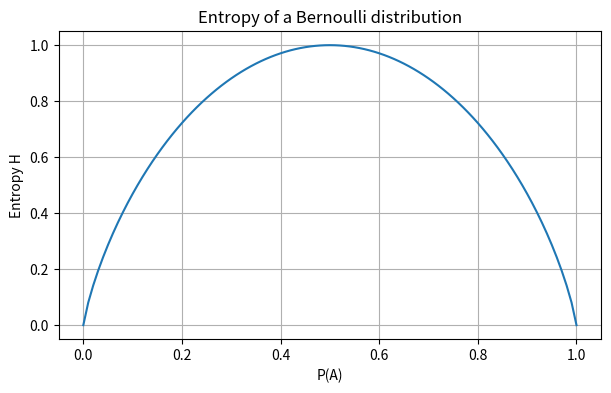

Source code (Python):
import numpy as np
import matplotlib.pyplot as plt

def entropy(p):
    p = np.array(p)
    p = p[p > 0]
    return np.sum(p * np.log2(1/p))

ps = np.linspace(0, 1, 101)
Hs = [entropy([p, 1-p]) for p in ps]

plt.figure(figsize=(7, 4))
plt.plot(ps, Hs)
plt.xlabel("P(A)")
plt.ylabel("Entropy H")
plt.title("Entropy of a Bernoulli distribution")
plt.grid(True)
plt.show()

from collections import Counter

texts = {
    "同じ文字だけ": "AAAAAAAAAA",
    "2種類が半々": "AAAAABBBBB",
    }

def entropy_from_text(text):
    counts = Counter(text)
    total = len(text)
    p = np.array(list(counts.values())) / total
    return entropy(p), counts

for name, text in texts.items():
    H, counts = entropy_from_text(text)
    print(name)
    print("文字数:", len(text))
    print("出現回数:", counts)
    print("1文字あたりエントロピー:", H)
    print()

weather_patterns = {
    "地域A": [1/3, 1/3, 1/3],
    "地域B": [0.8, 0.1, 0.1],
    "地域C": [0.5, 0.5, 0.0],
}

for name, p in weather_patterns.items():
    print(name, "H =", entropy(p))
